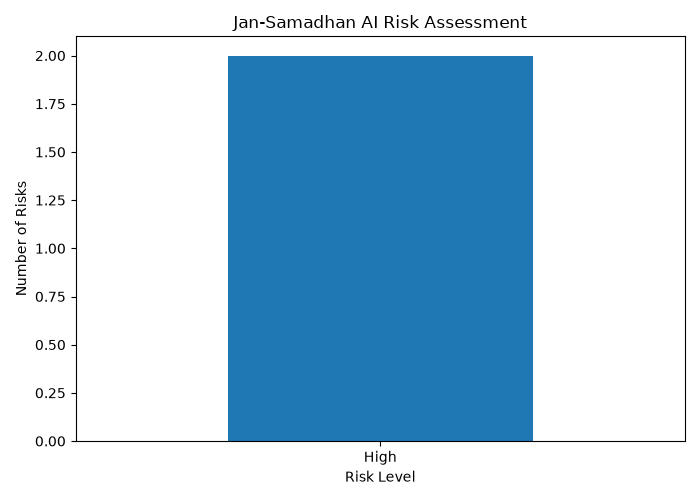

Values plotted in this chart, from the file beside it:
Risk, Description, Potential_Impact, Risk_Level, NIC_Mitigation
Prompt Injection, Malicious instructions embedded in citiz…, Unauthorized information disclosure or i…, High, Treat complaint text as untrusted input,…
Algorithmic Bias, AI may produce unfair predictions for ce…, Incorrect grievance classification and u…, High, Use diverse training data, test performa…
